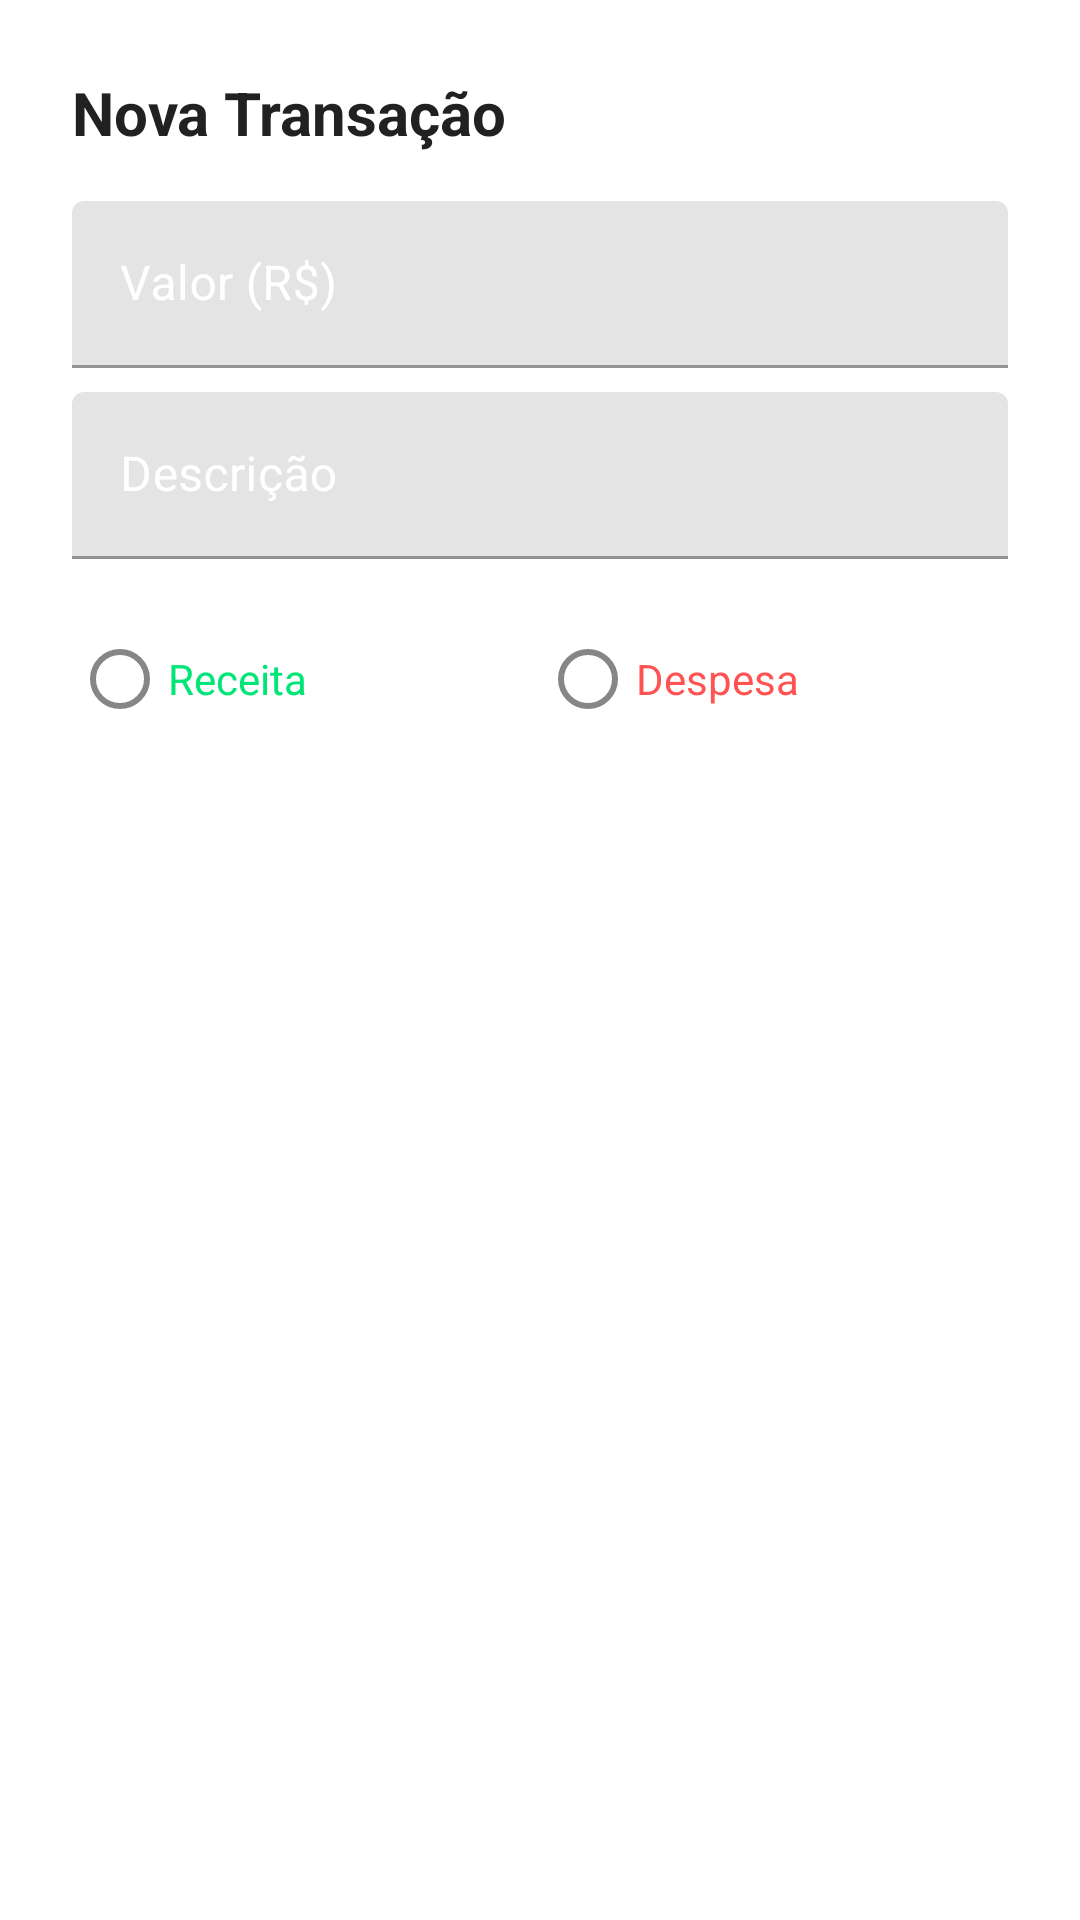

Android layout source for this screen:
<!-- AndroidManifest.xml: application theme Theme.Projeto -->
<!-- res/layout/dialog_add_transaction.xml -->
<?xml version="1.0" encoding="utf-8"?>
<LinearLayout xmlns:android="http://schemas.android.com/apk/res/android"
    android:layout_width="match_parent"
    android:layout_height="wrap_content"
    android:background="@color/white"
    android:orientation="vertical"
    android:padding="24dp">

    <TextView
        android:layout_width="wrap_content"
        android:layout_height="wrap_content"
        android:text="Nova Transação"
        android:textColor="@color/text_primary"
        android:textSize="20sp"
        android:textStyle="bold" />

    <com.google.android.material.textfield.TextInputLayout
        android:layout_width="match_parent"
        android:layout_height="wrap_content"
        android:layout_marginTop="16dp"
        android:hint="Valor (R$)"
        android:textColorHint="@color/white">

        <com.google.android.material.textfield.TextInputEditText
            android:id="@+id/edit_value"
            android:layout_width="match_parent"
            android:layout_height="wrap_content"
            android:inputType="numberDecimal"
            android:textColor="@color/text_primary" />
    </com.google.android.material.textfield.TextInputLayout>

    <com.google.android.material.textfield.TextInputLayout
        android:layout_width="match_parent"
        android:layout_height="wrap_content"
        android:layout_marginTop="8dp"
        android:hint="Descrição"
        android:textColorHint="@color/white">

        <com.google.android.material.textfield.TextInputEditText
            android:id="@+id/edit_description"
            android:layout_width="match_parent"
            android:layout_height="wrap_content"
            android:textColor="@color/text_primary" />
    </com.google.android.material.textfield.TextInputLayout>

    <RadioGroup
        android:id="@+id/radio_group_type"
        android:layout_width="match_parent"
        android:layout_height="wrap_content"
        android:layout_marginTop="16dp"
        android:orientation="horizontal">

        <RadioButton
            android:id="@+id/radio_income"
            android:layout_width="0dp"
            android:layout_height="wrap_content"
            android:layout_weight="1"
            android:text="Receita"
            android:textColor="@color/green_primary" />

        <RadioButton
            android:id="@+id/radio_expense"
            android:layout_width="0dp"
            android:layout_height="wrap_content"
            android:layout_weight="1"
            android:text="Despesa"
            android:textColor="@color/red_error" />
    </RadioGroup>

</LinearLayout>
<!-- resources referenced by this layout -->
<resources>
  <color name="green_primary">#FF00E676</color>
  <color name="red_error">#FFFF5252</color>
  <color name="text_primary">#FF212121</color>
  <color name="white">#FFFFFFFF</color>
  <style name="Theme.Projeto" parent="Theme.MaterialComponents.DayNight.NoActionBar">
          
          <item name="colorPrimary">@color/green_primary</item>
          <item name="colorPrimaryVariant">@color/green_dark</item>
          <item name="colorOnPrimary">@color/white</item>
          
          <item name="colorSecondary">@color/green_light</item>
          <item name="colorSecondaryVariant">@color/green_dark</item>
          <item name="colorOnSecondary">@color/black</item>
          
          <item name="android:statusBarColor">@color/green_dark</item>
          
          <item name="android:windowBackground">@color/white</item>
          <item name="colorSurface">@color/white</item>
          <item name="colorOnSurface">@color/text_primary</item>
      </style>
  <color name="green_dark">#FF00C853</color>
  <color name="green_light">#FFB9F6CA</color>
  <color name="black">#FF000000</color>
</resources>
